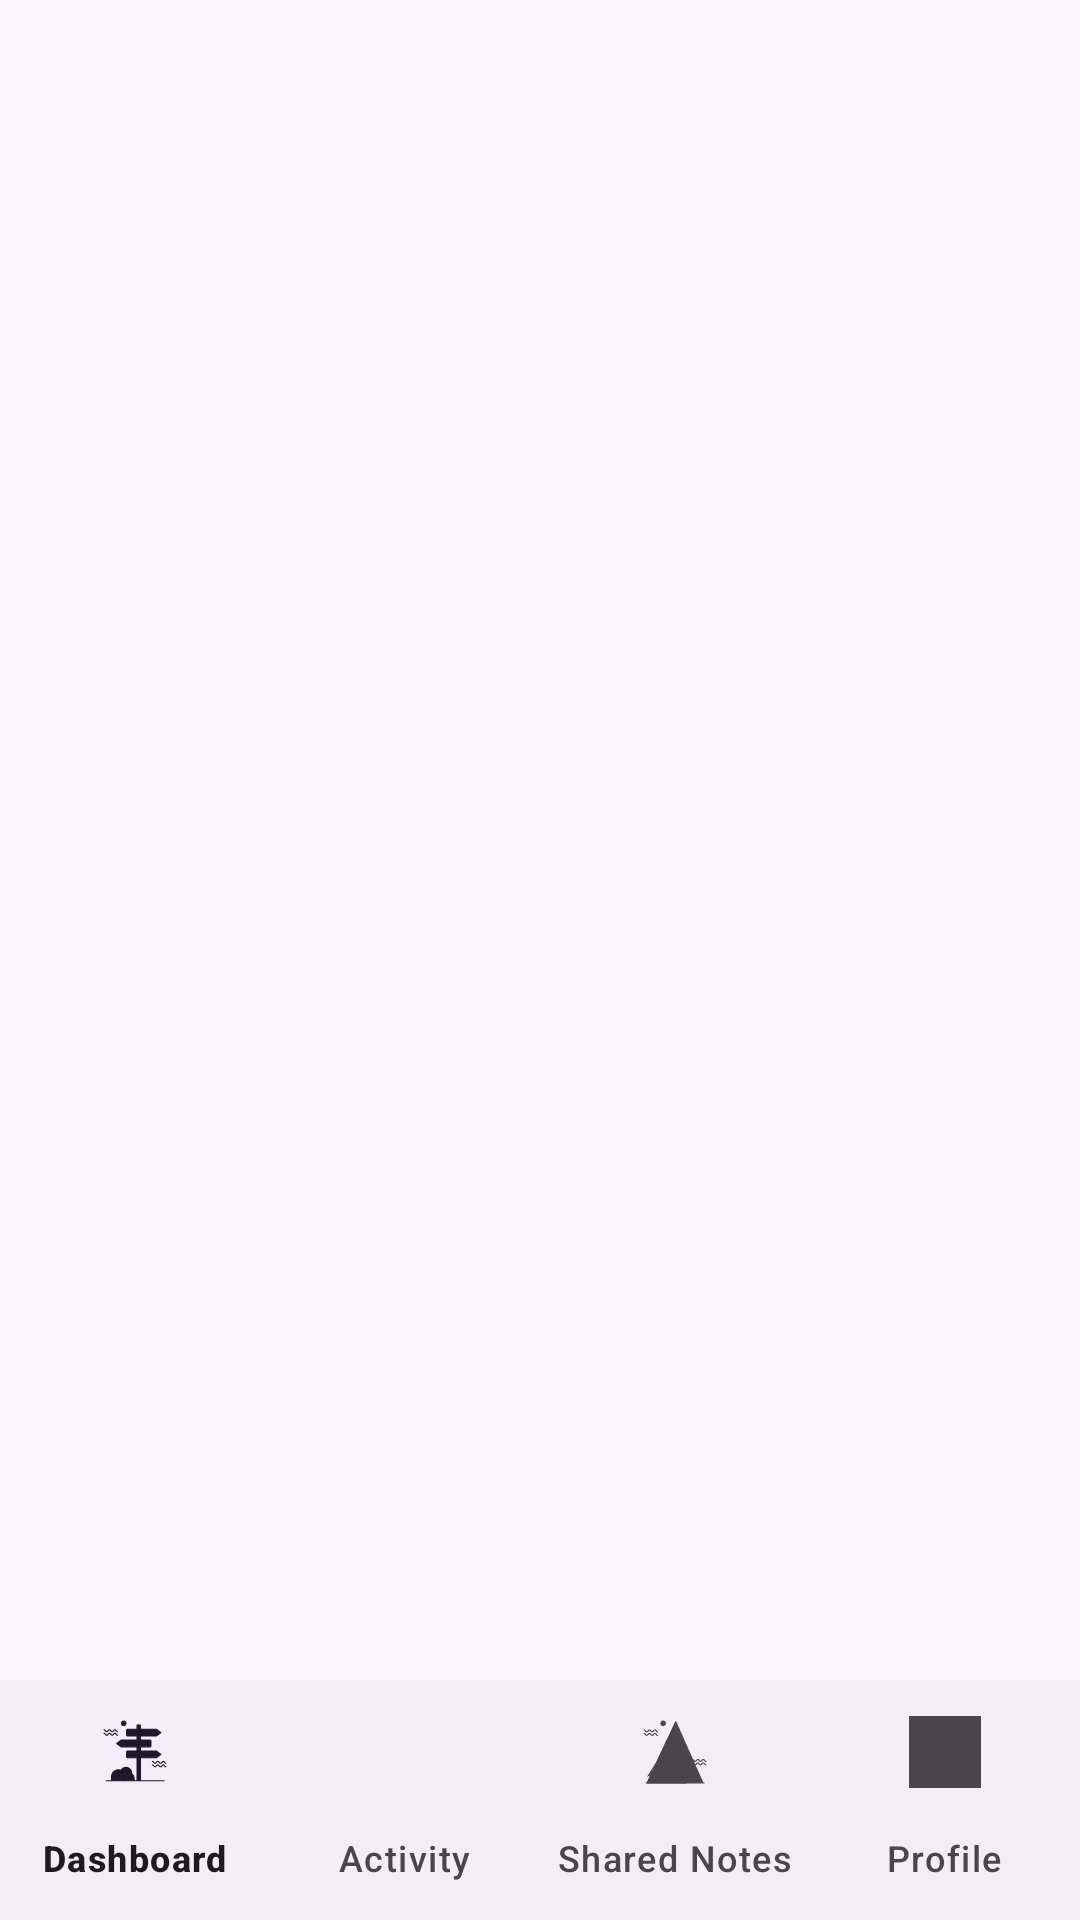

Write the Android layout XML for this screen, with the resource values it uses.
<!-- AndroidManifest.xml: application theme Theme.HorizonTrackMAD_CW -->
<!-- res/layout/activity_container.xml -->
<?xml version="1.0" encoding="utf-8"?>
<RelativeLayout xmlns:android="http://schemas.android.com/apk/res/android"
    xmlns:app="http://schemas.android.com/apk/res-auto"
    xmlns:tools="http://schemas.android.com/tools"
    android:layout_width="match_parent"
    android:layout_height="match_parent"
    tools:context=".MainActivity">
    <FrameLayout
        android:id="@+id/top_container"
        android:layout_width="match_parent"
        android:layout_height="match_parent"
        android:layout_above="@+id/btmNavBar" />

    <com.google.android.material.bottomnavigation.BottomNavigationView
        android:id="@+id/btmNavBar"
        android:layout_width="match_parent"
        android:layout_height="wrap_content"
        android:layout_alignParentBottom="true"
        app:labelVisibilityMode="labeled"
        app:menu="@menu/bottom_nav_menu" />


</RelativeLayout>
<!-- resources referenced by this layout -->
<resources>
  <style name="Theme.HorizonTrackMAD_CW" parent="Base.Theme.HorizonTrackMAD_CW" />
  <style name="Base.Theme.HorizonTrackMAD_CW" parent="Theme.Material3.DayNight.NoActionBar">
          
          
      </style>
</resources>
